Photos from the image-classification dataset "AIFactory_FruitQC" in the GitHub repository yuri0329/AIFactory_FruitQC. Its 8 classes are: apple fuji, mandarine hallabong, mandarine onjumilgam, pear chuhwang, pear singo, persimmon bansi, persimmon booyu, persimmon daebong.

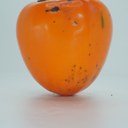
Label: persimmon daebong

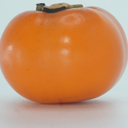
Label: persimmon bansi

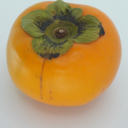
Label: persimmon booyu

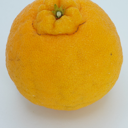
Label: mandarine hallabong

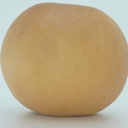
Label: pear singo

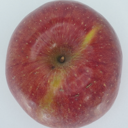
Label: apple fuji
